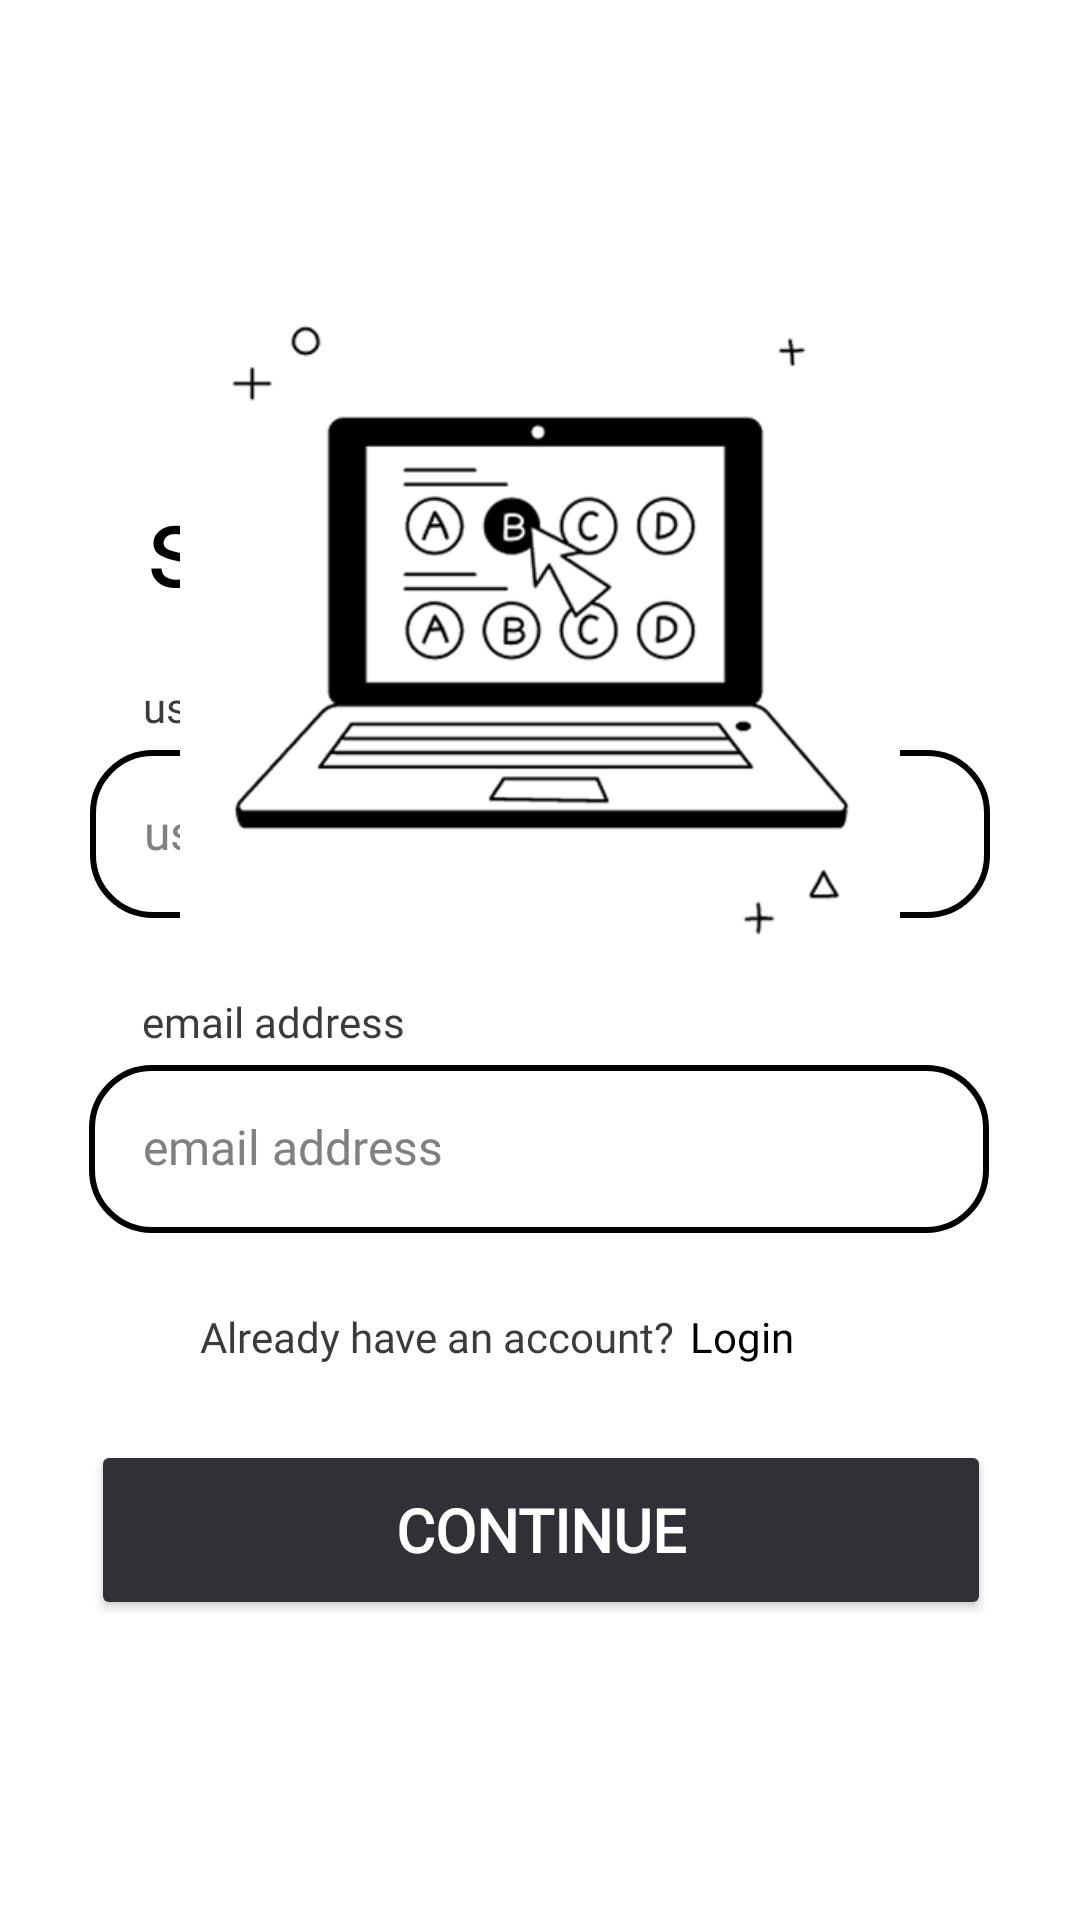

This screen was rendered from an Android layout file. Write that file and the resources it references.
<!-- AndroidManifest.xml: application theme Theme.Modo -->
<!-- res/layout/activity_signup1st.xml -->
<?xml version="1.0" encoding="utf-8"?>
<androidx.constraintlayout.widget.ConstraintLayout xmlns:android="http://schemas.android.com/apk/res/android"
    xmlns:app="http://schemas.android.com/apk/res-auto"
    xmlns:tools="http://schemas.android.com/tools"
    android:id="@+id/main"
    android:layout_width="match_parent"
    android:layout_height="match_parent"
    android:background="#ffffff"
    android:fitsSystemWindows="true"
    tools:context=".SignUp1st">

    <TextView
        android:id="@+id/tvLogin3"
        android:layout_width="wrap_content"
        android:layout_height="wrap_content"
        android:layout_marginTop="8dp"
        android:layout_marginBottom="8dp"
        android:clickable="true"
        android:fontFamily="@font/merriweather_bold"
        android:paddingLeft="5dp"
        android:paddingTop="16dp"
        android:paddingRight="5dp"
        android:paddingBottom="16dp"
        android:text="@string/Login1"
        android:textColor="#000000"
        app:layout_constraintBottom_toTopOf="@+id/btnContinue2"
        app:layout_constraintEnd_toEndOf="parent"
        app:layout_constraintHorizontal_bias="0.0"
        app:layout_constraintStart_toEndOf="@+id/tvHaveAccount2"
        app:layout_constraintTop_toBottomOf="@+id/etEmail1" />

    <TextView
        android:id="@+id/tvHaveAccount2"
        android:layout_width="wrap_content"
        android:layout_height="wrap_content"
        android:layout_marginBottom="25dp"
        android:fontFamily="@font/merriweather"
        android:text="@string/AlreadyHaveAnAccount1"
        android:textColor="#3b3b3b"
        app:layout_constraintBottom_toTopOf="@+id/btnContinue2"
        app:layout_constraintEnd_toEndOf="parent"
        app:layout_constraintHorizontal_bias="0.331"
        app:layout_constraintStart_toStartOf="parent" />

    <TextView
        android:id="@+id/tvSignUp3"
        android:layout_width="wrap_content"
        android:layout_height="wrap_content"
        android:layout_marginBottom="20dp"
        android:fontFamily="@font/poppins_bold"
        android:text="@string/SignUp2"
        android:textColor="#000000"
        android:textSize="38sp"
        app:layout_constraintBottom_toTopOf="@+id/tvUsername2"
        app:layout_constraintEnd_toEndOf="parent"
        app:layout_constraintHorizontal_bias="0.205"
        app:layout_constraintStart_toStartOf="parent"
        app:layout_constraintTop_toTopOf="parent"
        app:layout_constraintVertical_bias="1.0" />

    <TextView
        android:id="@+id/tvUsername2"
        android:layout_width="wrap_content"
        android:layout_height="wrap_content"
        android:layout_marginBottom="5dp"
        android:fontFamily="@font/merriweather"
        android:text="@string/Username2"
        android:textColor="#3b3b3b"
        app:layout_constraintBottom_toTopOf="@+id/etUsername2"
        app:layout_constraintEnd_toEndOf="parent"
        app:layout_constraintHorizontal_bias="0.16"
        app:layout_constraintStart_toStartOf="parent" />

    <TextView
        android:id="@+id/tvEmail1"
        android:layout_width="wrap_content"
        android:layout_height="wrap_content"
        android:layout_marginBottom="5dp"
        android:fontFamily="@font/merriweather"
        android:text="@string/EmailAddress2"
        android:textColor="#3b3b3b"
        app:layout_constraintBottom_toTopOf="@+id/etEmail1"
        app:layout_constraintEnd_toEndOf="parent"
        app:layout_constraintHorizontal_bias="0.174"
        app:layout_constraintStart_toStartOf="parent" />

    <EditText
        android:id="@+id/etEmail1"
        android:layout_width="300dp"
        android:layout_height="56dp"
        android:layout_marginBottom="25dp"
        android:autofillHints="emailAddress"
        android:background="@drawable/border"
        android:ems="10"
        android:fontFamily="@font/merriweather"
        android:hint="@string/EmailAddress2"
        android:importantForAccessibility="no"
        android:inputType="textEmailAddress"
        android:padding="18dp"
        android:textColor="#000000"
        android:textColorHint="#808080"
        android:textSize="16sp"
        app:layout_constraintBottom_toTopOf="@+id/tvHaveAccount2"
        app:layout_constraintEnd_toEndOf="parent"
        app:layout_constraintHorizontal_bias="0.495"
        app:layout_constraintStart_toStartOf="parent" />

    <TextView
        android:id="@+id/tvEmailStatus"
        android:layout_width="wrap_content"
        android:layout_height="wrap_content"
        android:text=""
        android:textColor="@android:color/holo_red_dark"
        android:textSize="14sp"
        android:visibility="gone"
        app:layout_constraintEnd_toEndOf="parent"
        app:layout_constraintHorizontal_bias="0.3"
        app:layout_constraintStart_toStartOf="parent"
        app:layout_constraintTop_toBottomOf="@+id/etEmail1" />

    <Button
        android:id="@+id/btnContinue2"
        android:layout_width="300dp"
        android:layout_height="60dp"
        android:layout_marginBottom="100dp"
        android:backgroundTint="#313037"
        android:fontFamily="@font/poppins"
        android:padding="11dp"
        android:text="@string/Continue2"
        android:textColor="#ffffff"
        android:textSize="20sp"
        android:textStyle="bold"
        app:layout_constraintBottom_toBottomOf="parent"
        app:layout_constraintEnd_toEndOf="parent"
        app:layout_constraintHorizontal_bias="0.504"
        app:layout_constraintStart_toStartOf="parent" />

    <EditText
        android:id="@+id/etUsername2"
        android:layout_width="300dp"
        android:layout_height="56dp"
        android:layout_marginBottom="25dp"
        android:autofillHints="username"
        android:background="@drawable/border"
        android:ems="10"
        android:fontFamily="@font/merriweather"
        android:hint="@string/Username2"
        android:importantForAccessibility="no"
        android:inputType="text"
        android:padding="18dp"
        android:textColor="#000000"
        android:textColorHint="#808080"
        android:textSize="16sp"
        app:layout_constraintBottom_toTopOf="@+id/tvEmail1"
        app:layout_constraintEnd_toEndOf="parent"
        app:layout_constraintStart_toStartOf="parent" />

    <TextView
        android:id="@+id/tvUsernameStatus"
        android:layout_width="wrap_content"
        android:layout_height="wrap_content"
        android:text=""
        android:textColor="@android:color/holo_red_dark"
        android:textSize="14sp"
        android:visibility="gone"
        app:layout_constraintEnd_toEndOf="parent"
        app:layout_constraintHorizontal_bias="0.3"
        app:layout_constraintStart_toStartOf="parent"
        app:layout_constraintTop_toBottomOf="@+id/etUsername2" />

    <ImageView
        android:id="@+id/imageView4"
        android:layout_width="240dp"
        android:layout_height="240dp"
        android:layout_marginTop="90dp"
        app:layout_constraintEnd_toEndOf="parent"
        app:layout_constraintStart_toStartOf="parent"
        app:layout_constraintTop_toTopOf="parent"
        app:srcCompat="@drawable/online_test_4"
        tools:src="@drawable/online_test_4"
        tools:srcCompat="@drawable/online_test_4" />

</androidx.constraintlayout.widget.ConstraintLayout>
<!-- resources referenced by this layout -->
<resources>
  <!-- drawable border (drawable) -->
  <shape xmlns:android="http://schemas.android.com/apk/res/android">
      <solid android:color="#FFFFFF"/>
      <stroke
          android:color="#000000"
          android:width="2dp" />
      <corners android:radius="20dp"/>
  </shape>
  <!-- drawable online_test_4: png bitmap (drawable, 28042 bytes) -->
  <string name="AlreadyHaveAnAccount1">Already have an account?</string>
  <string name="Continue2">continue</string>
  <string name="EmailAddress2">email address</string>
  <string name="Login1">Login</string>
  <string name="SignUp2">sign up</string>
  <string name="Username2">username</string>
  <style name="Theme.Modo" parent="Base.Theme.Modo" />
  <style name="Base.Theme.Modo" parent="Theme.Material3.DayNight.NoActionBar">
          
          
      </style>
</resources>
